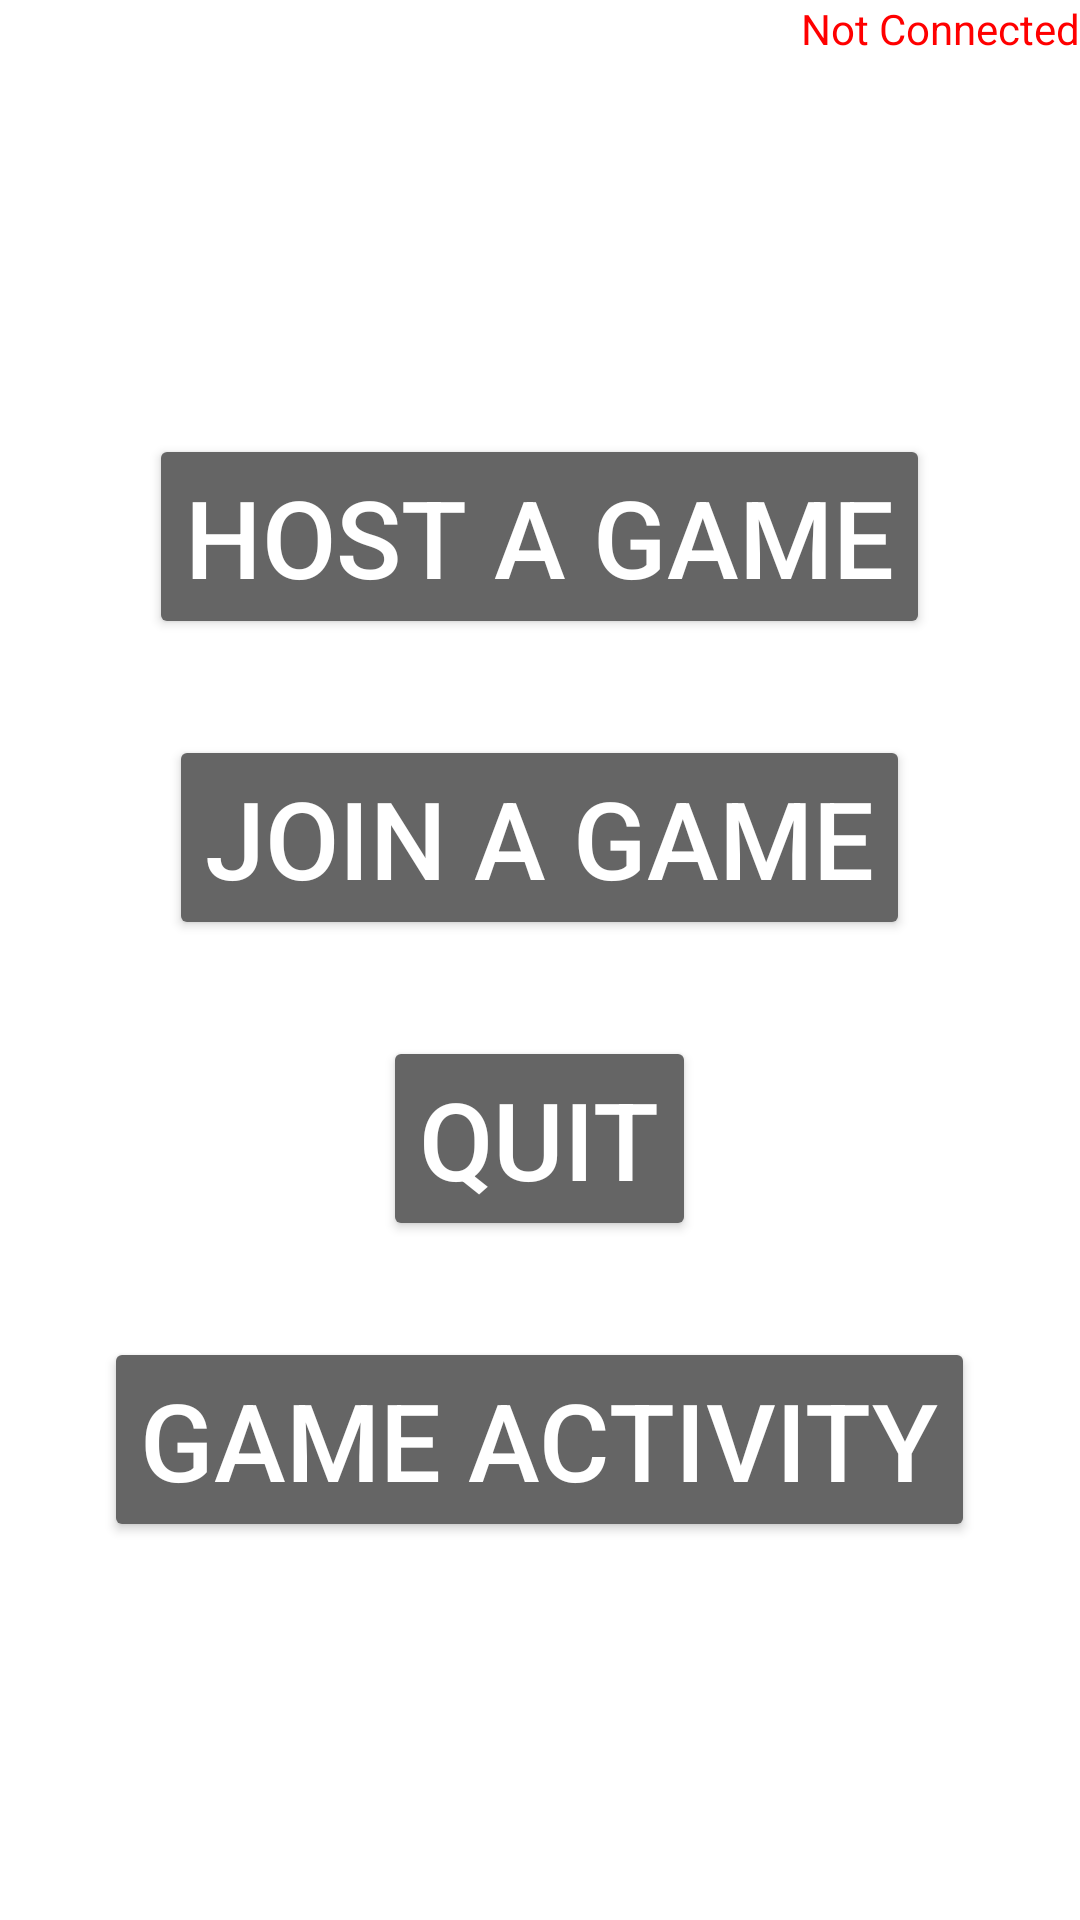

Here is an Android app screen rendered from its layout file. Give the layout XML and the strings, colors and styles it references.
<!-- AndroidManifest.xml: application theme Theme.Lazarandroidapp -->
<!-- res/layout/activity_home.xml -->
<?xml version="1.0" encoding="utf-8"?>
<LinearLayout
    xmlns:android="http://schemas.android.com/apk/res/android"
    xmlns:app="http://schemas.android.com/apk/res-auto"
    xmlns:tools="http://schemas.android.com/tools"
    android:layout_width="match_parent"
    android:layout_height="match_parent"
    tools:context=".HomeActivity"
    android:background="@drawable/hex_background"
    android:orientation="vertical">

    
    <TextView
        android:id="@+id/serverConnection"
        android:text="Not Connected"
        android:textColor="@color/red"
        android:layout_width="wrap_content"
        android:layout_height="wrap_content"
        android:layout_gravity="top|end" />

    
    <LinearLayout
        android:layout_width="match_parent"
        android:layout_height="match_parent"
        android:orientation="vertical"
        android:gravity="center">
        <Button
            android:id="@+id/hostButton"
            android:onClick="hostGame"
            style="@style/ButtonHome"
            android:text="@string/host" />
        <Button
            android:id="@+id/joinButton"
            android:onClick="joinGame"
            style="@style/ButtonHome"
            android:text="@string/join" />
        <LinearLayout
            android:id="@+id/joinCodeLayout"
            android:layout_width="wrap_content"
            android:layout_height="wrap_content"
            android:orientation="horizontal"
            android:visibility="gone">
            <EditText
                android:id="@+id/enterRoomCode"
                android:hint="CODE"
                style="@style/ButtonHome" />
            <Button
                android:id="@+id/goButton"
                android:layout_width="wrap_content"
                android:layout_height="wrap_content"
                android:onClick="submitRoomCode"
                style="@style/ButtonHome"
                android:text="GO" />
        </LinearLayout>
        <Button
            android:id="@+id/exit"
            android:onClick="onDestroy"
            android:text="@string/quit"
            style="@style/ButtonHome" />

        <Button
            android:id="@+id/gamebutton"
            android:layout_width="wrap_content"
            android:layout_height="wrap_content"
            style="@style/ButtonHome"
            android:text="Game Activity"
            android:onClick="openGame"/>
    </LinearLayout>

</LinearLayout>
<!-- resources referenced by this layout -->
<resources>
  <color name="red">#FF0000</color>
  <string name="host">HOST A GAME</string>
  <string name="join">JOIN A GAME</string>
  <string name="quit">QUIT</string>
  <style name="ButtonHome">
          <item name="android:textColor">@color/white</item>
          <item name="android:textSize">36dp</item>
          <item name="android:layout_margin">16dp</item>
          <item name="android:layout_width">wrap_content</item>
          <item name="android:layout_height">wrap_content</item>
          <item name="android:backgroundTint">@color/dark_gray</item>
      </style>
  <style name="Theme.Lazarandroidapp" parent="Theme.MaterialComponents.DayNight.DarkActionBar">
          
          <item name="colorPrimary">@color/purple_500</item>
          <item name="colorPrimaryVariant">@color/purple_700</item>
          <item name="colorOnPrimary">@color/white</item>
          
          <item name="colorSecondary">@color/teal_200</item>
          <item name="colorSecondaryVariant">@color/teal_700</item>
          <item name="colorOnSecondary">@color/black</item>
          
          <item name="android:statusBarColor">?attr/colorPrimaryVariant</item>
          
      </style>
  <color name="white">#FFFFFFFF</color>
  <color name="dark_gray">#656565</color>
  <color name="purple_500">#FF6200EE</color>
  <color name="purple_700">#FF3700B3</color>
  <color name="teal_200">#FF03DAC5</color>
  <color name="teal_700">#FF018786</color>
  <color name="black">#FF000000</color>
</resources>
